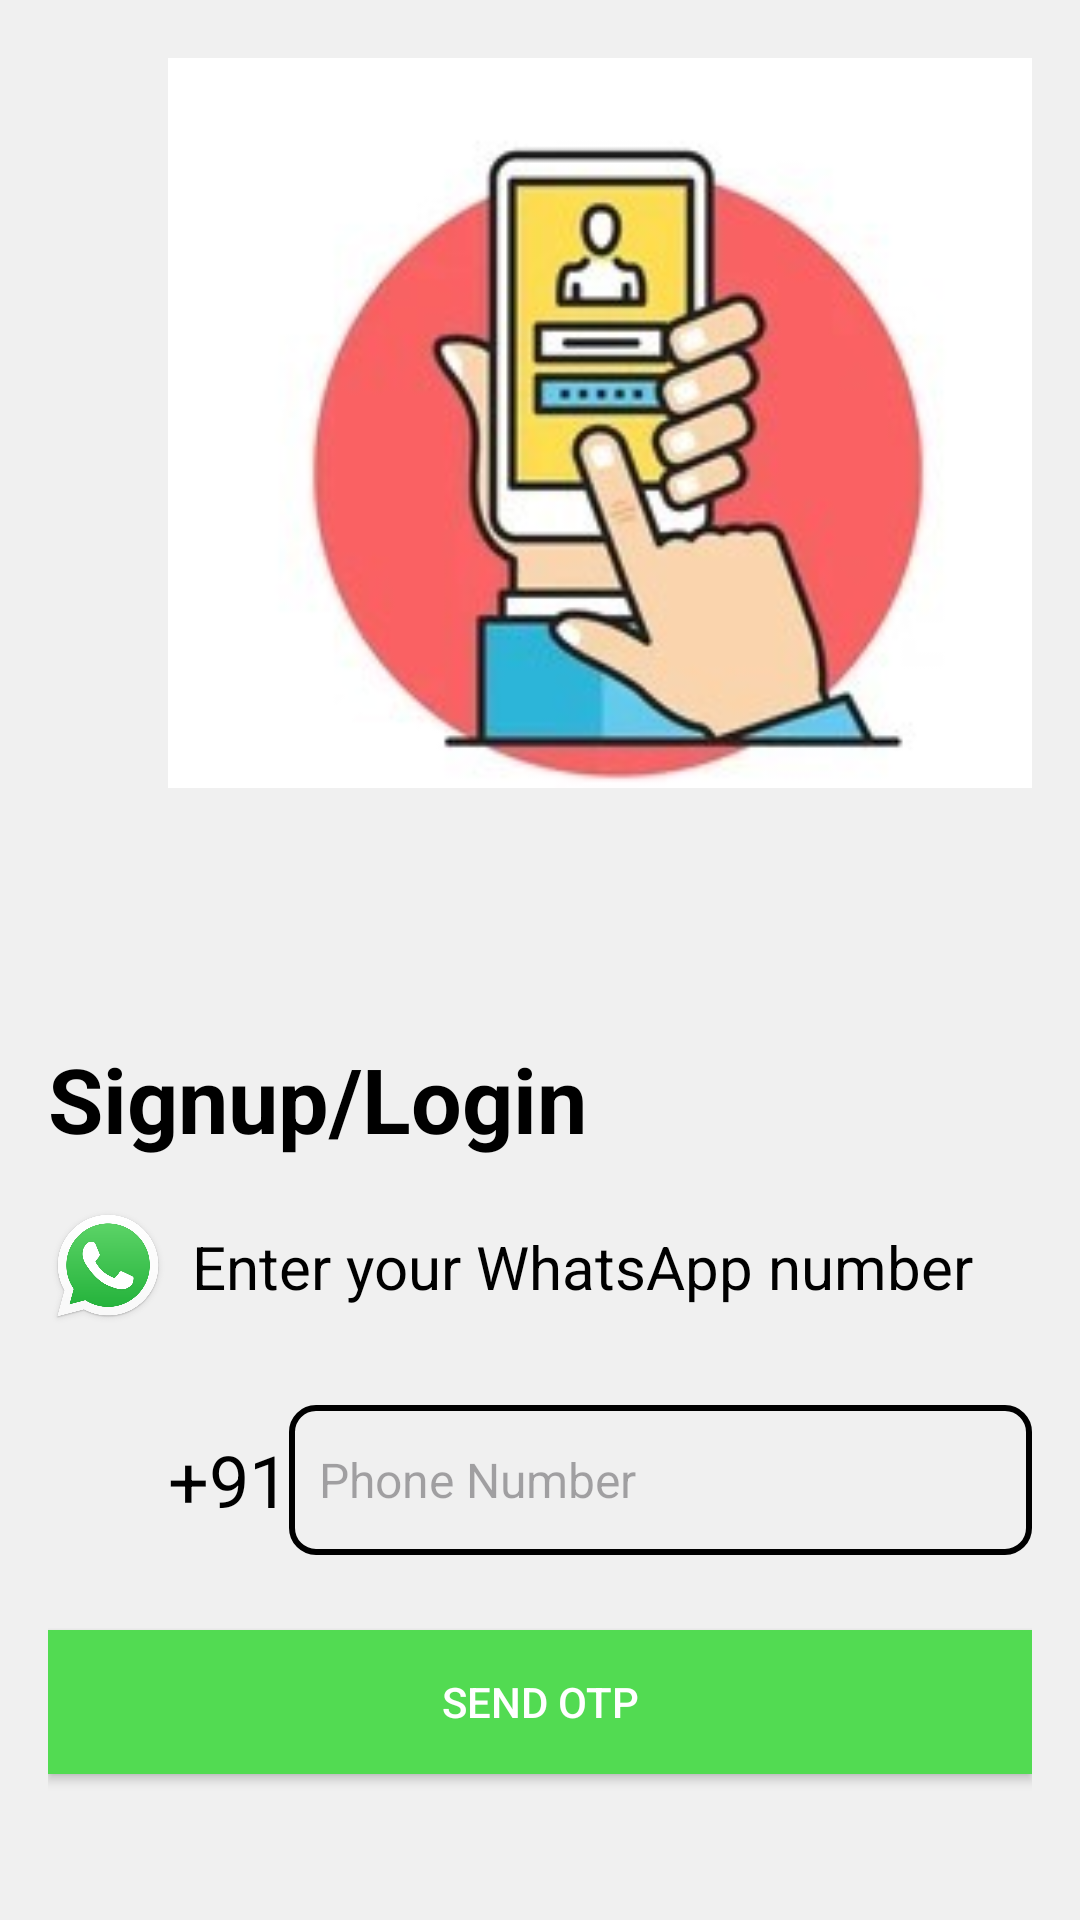

Write the Android layout XML for this screen, with the resource values it uses.
<!-- AndroidManifest.xml: application theme Theme.FarmingManagemant -->
<!-- res/layout/activity_login.xml -->
<?xml version="1.0" encoding="utf-8"?>
<LinearLayout
    xmlns:android="http://schemas.android.com/apk/res/android"
    android:layout_width="match_parent"
    android:layout_height="match_parent"
    android:orientation="vertical"
    android:padding="16dp"
    android:background="#f0f0f0">


    <ImageView
        android:id="@+id/main_image"
        android:layout_width="300dp"
        android:layout_height="250dp"
        android:layout_marginTop="0dp"
        android:layout_marginLeft="40dp"
        android:src="@drawable/sign" />

    <TextView
        android:id="@+id/signup_login_text"
        android:layout_width="wrap_content"
        android:layout_height="wrap_content"
        android:layout_marginTop="80dp"
        android:text="Signup/Login"
        android:textSize="30sp"
        android:textStyle="bold"
        android:textColor="#000000"
        />
    <LinearLayout
        android:layout_width="wrap_content"
        android:layout_height="wrap_content"
        android:orientation="horizontal"
        android:layout_marginTop="16dp"
        android:gravity="center_vertical">

        <ImageView
            android:id="@+id/whatsapp_icon"
            android:layout_width="40dp"
            android:layout_height="40dp"
            android:src="@drawable/whatsapp" />

        <TextView
            android:id="@+id/enter_whatsapp_text"
            android:layout_width="wrap_content"
            android:layout_height="wrap_content"
            android:layout_marginLeft="8dp"
            android:text="Enter your WhatsApp number"
            android:textSize="20sp"
            android:textColor="#000000" />
    </LinearLayout>
    <LinearLayout
        android:layout_width="wrap_content"
        android:layout_height="wrap_content"
        android:orientation="horizontal"
        android:layout_marginTop="10dp">
        <LinearLayout
            android:id="@+id/default_flag_layout"
            android:layout_width="wrap_content"
            android:layout_height="wrap_content"
            android:orientation="horizontal"
            android:gravity="center_vertical"
            android:clickable="true"
            android:focusable="true"
            android:layout_marginTop="15dp">

            <ImageView
                android:id="@+id/default_country_flag"
                android:layout_width="40dp"
                android:layout_height="40dp"
                android:src="@drawable/india"
                android:layout_marginTop="5dp"/>


        </LinearLayout>
        <LinearLayout
            android:layout_width="match_parent"
            android:layout_height="wrap_content"
            android:layout_marginTop="16dp"
            android:orientation="horizontal"
            android:gravity="center_vertical">

            <TextView
                android:id="@+id/country_code"
                android:layout_width="wrap_content"
                android:layout_height="wrap_content"
                android:text="+91"
                android:layout_marginBottom="0dp"
                android:textColor="#000000"
                android:textSize="24sp" />

            <EditText
                android:id="@+id/phone_number"
                android:layout_width="300dp"
                android:layout_height="50dp"
                android:layout_weight="1"
                android:layout_marginLeft="0dp"
                android:hint="Phone Number"
                android:inputType="phone"
                android:background="@drawable/normal_border"
                android:padding="10dp"
                android:textSize="16sp" />
        </LinearLayout>
    </LinearLayout>
    <androidx.appcompat.widget.AppCompatButton
        android:id="@+id/send_otp_button"
        android:layout_width="match_parent"
        android:layout_height="wrap_content"
        android:layout_marginTop="25dp"
        android:text="Send OTP"
        android:textColor="#FFFFFF"
        android:background="#52DB52" />

</LinearLayout>
<!-- resources referenced by this layout -->
<resources>
  <!-- drawable normal_border (drawable) -->
  <?xml version="1.0" encoding="utf-8"?>
  <shape xmlns:android="http://schemas.android.com/apk/res/android">
      <solid android:color="@android:color/transparent"/>
      <stroke android:width="2dp" android:color="@color/black"/>
      <corners android:radius="8dp"/>
  </shape>
  <!-- drawable sign: jpg bitmap (drawable, 11719 bytes) -->
  <!-- drawable whatsapp: webp bitmap (drawable, 38370 bytes) -->
  <style name="Theme.FarmingManagemant" parent="Base.Theme.FarmingManagemant" />
  <color name="black">#000000</color>
  <style name="Base.Theme.FarmingManagemant" parent="Theme.Material3.DayNight.NoActionBar">
          
           
  
  
  
          <item name="colorPrimary">@color/lavender</item>
          <item name="colorPrimaryVariant">@color/lavender</item>
          <item name="colorOnPrimary">@color/white</item>
          
          <item name="colorSecondary">@color/teal_200</item>
          <item name="colorSecondaryVariant">@color/teal_700</item>
          <item name="colorOnSecondary">@color/black</item>
          
          <item name="android:statusBarColor">?attr/colorPrimaryVariant</item>
      </style>
  <color name="lavender">#8692f7</color>
  <color name="white">#FFFFFF</color>
  <color name="teal_200">#FF03DAC5</color>
  <color name="teal_700">#FF018786</color>
</resources>
